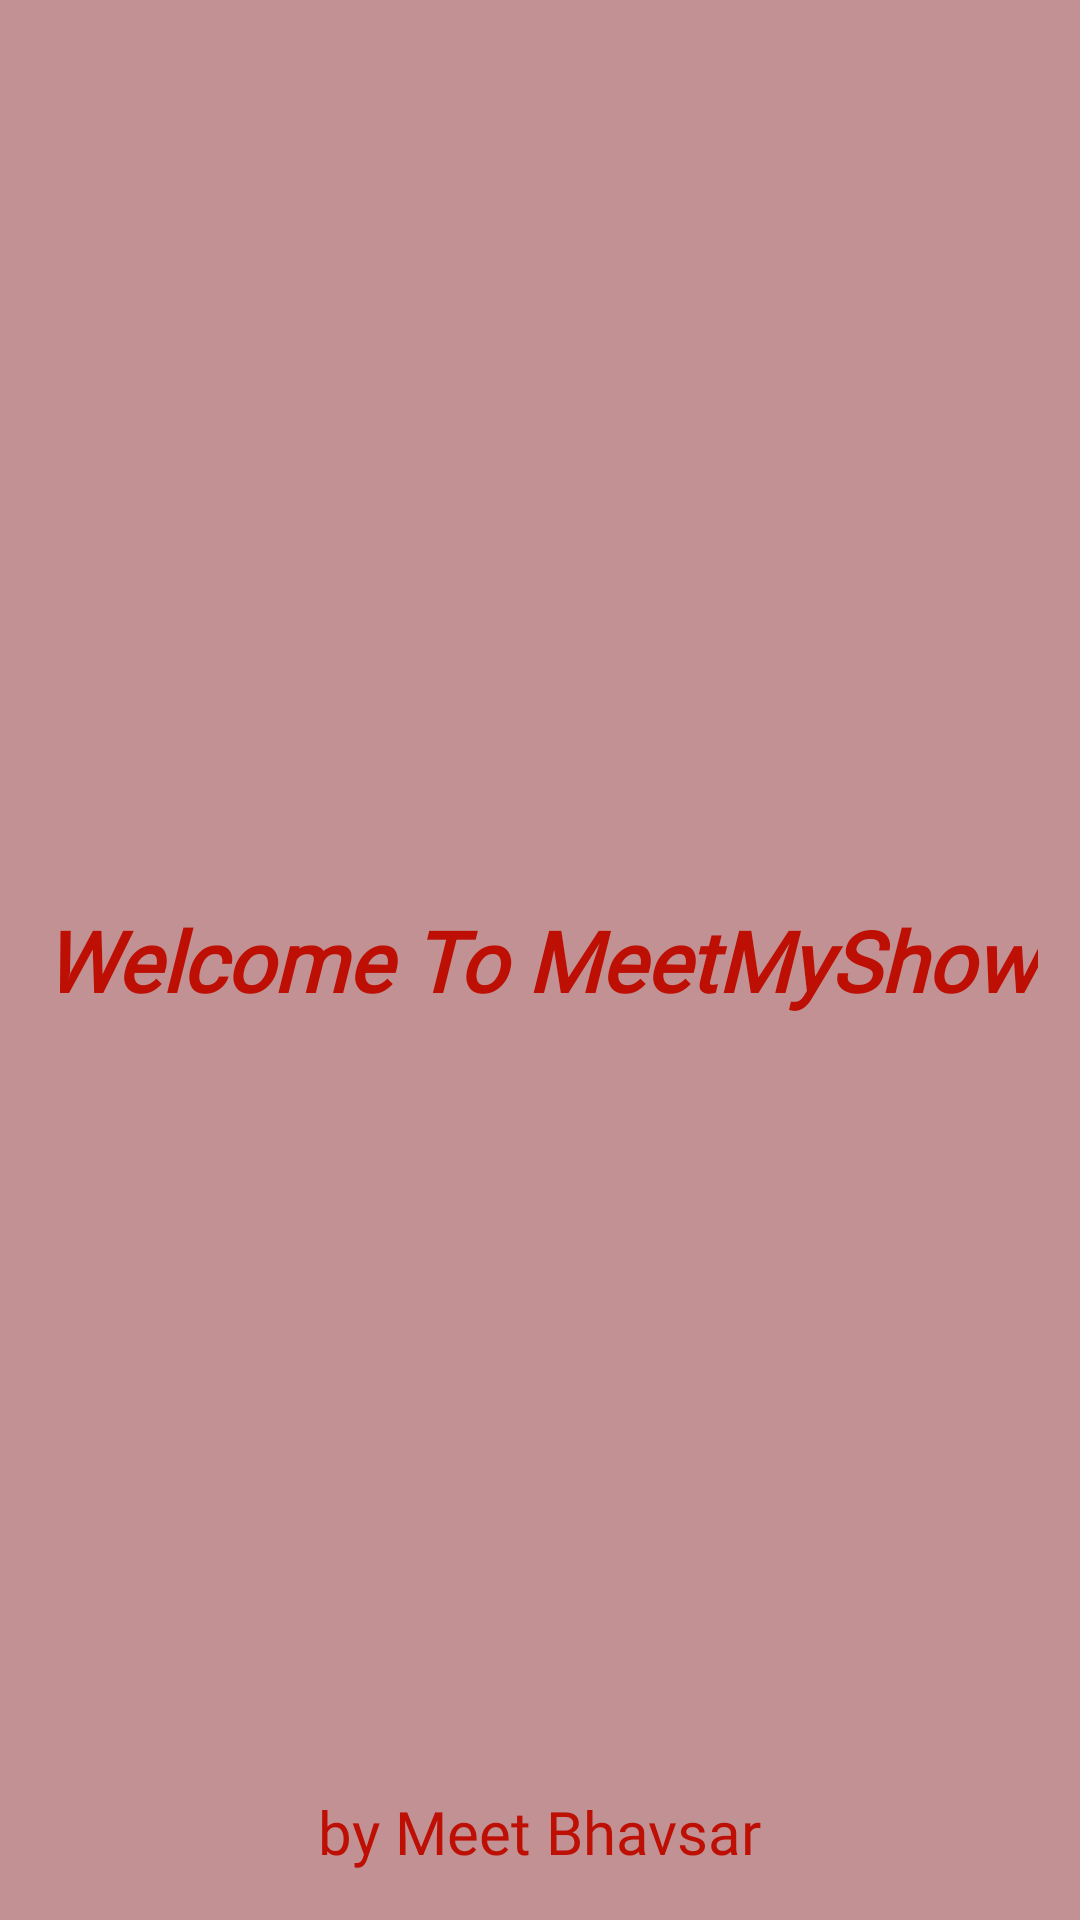

The Android layout XML behind this screen, and the referenced resources:
<!-- AndroidManifest.xml: application theme Theme.OMTBSApp -->
<!-- res/layout/activity_splash.xml -->
<?xml version="1.0" encoding="utf-8"?>
<androidx.constraintlayout.widget.ConstraintLayout xmlns:android="http://schemas.android.com/apk/res/android"
    xmlns:app="http://schemas.android.com/apk/res-auto"
    xmlns:tools="http://schemas.android.com/tools"
    android:layout_width="match_parent"
    android:layout_height="match_parent"
    android:background="@color/main_color"
    tools:context=".SplashActivity">

    <TextView
        android:id="@+id/textView4"
        android:layout_width="wrap_content"
        android:layout_height="wrap_content"
        android:text="Welcome To MeetMyShow"
        android:fontFamily="@font/secular_one_regular"
        android:textStyle="bold|italic"
        android:textSize="28sp"
        android:textColor="@color/label"
        app:layout_constraintBottom_toBottomOf="parent"
        app:layout_constraintEnd_toEndOf="parent"
        app:layout_constraintHorizontal_bias="0.5"
        app:layout_constraintStart_toStartOf="parent"
        app:layout_constraintTop_toTopOf="parent" />

    <TextView
        android:id="@+id/textView5"
        android:layout_width="wrap_content"
        android:layout_height="wrap_content"
        android:layout_marginBottom="16dp"
        android:text="by Meet Bhavsar"
        android:textSize="20sp"
        android:textColor="@color/label"
        android:fontFamily="@font/secular_one_regular"
        app:layout_constraintBottom_toBottomOf="parent"
        app:layout_constraintEnd_toEndOf="parent"
        app:layout_constraintStart_toStartOf="parent" />
</androidx.constraintlayout.widget.ConstraintLayout>
<!-- resources referenced by this layout -->
<resources>
  <color name="label">#BD0F03</color>
  <color name="main_color">#8086242A</color>
  <style name="Theme.OMTBSApp" parent="Theme.MaterialComponents.Light.DarkActionBar">
          
          <item name="colorPrimary">@color/black</item>  
          <item name="colorPrimaryVariant">@color/purple_700</item>
          <item name="colorOnPrimary">#009EFF</item> 
          
          <item name="colorSecondary">@color/lightFloatingColor</item> 
          <item name="colorSecondaryVariant">@color/teal_700</item>
          <item name="colorOnSecondary">@color/white</item>  
          
          <item name="android:statusBarColor" tools:targetApi="l">?attr/colorPrimaryVariant</item>
          
          <item name="windowActionBar">false</item>
          <item name="windowNoTitle">true</item>
          <item name="android:textColor">@color/black</item>
      </style>
  <color name="black">#FF000000</color>
  <color name="purple_700">#FF3700B3</color>
  <color name="lightFloatingColor">#14213d</color>
  <color name="teal_700">#FF018786</color>
  <color name="white">#FFFFFFFF</color>
</resources>
